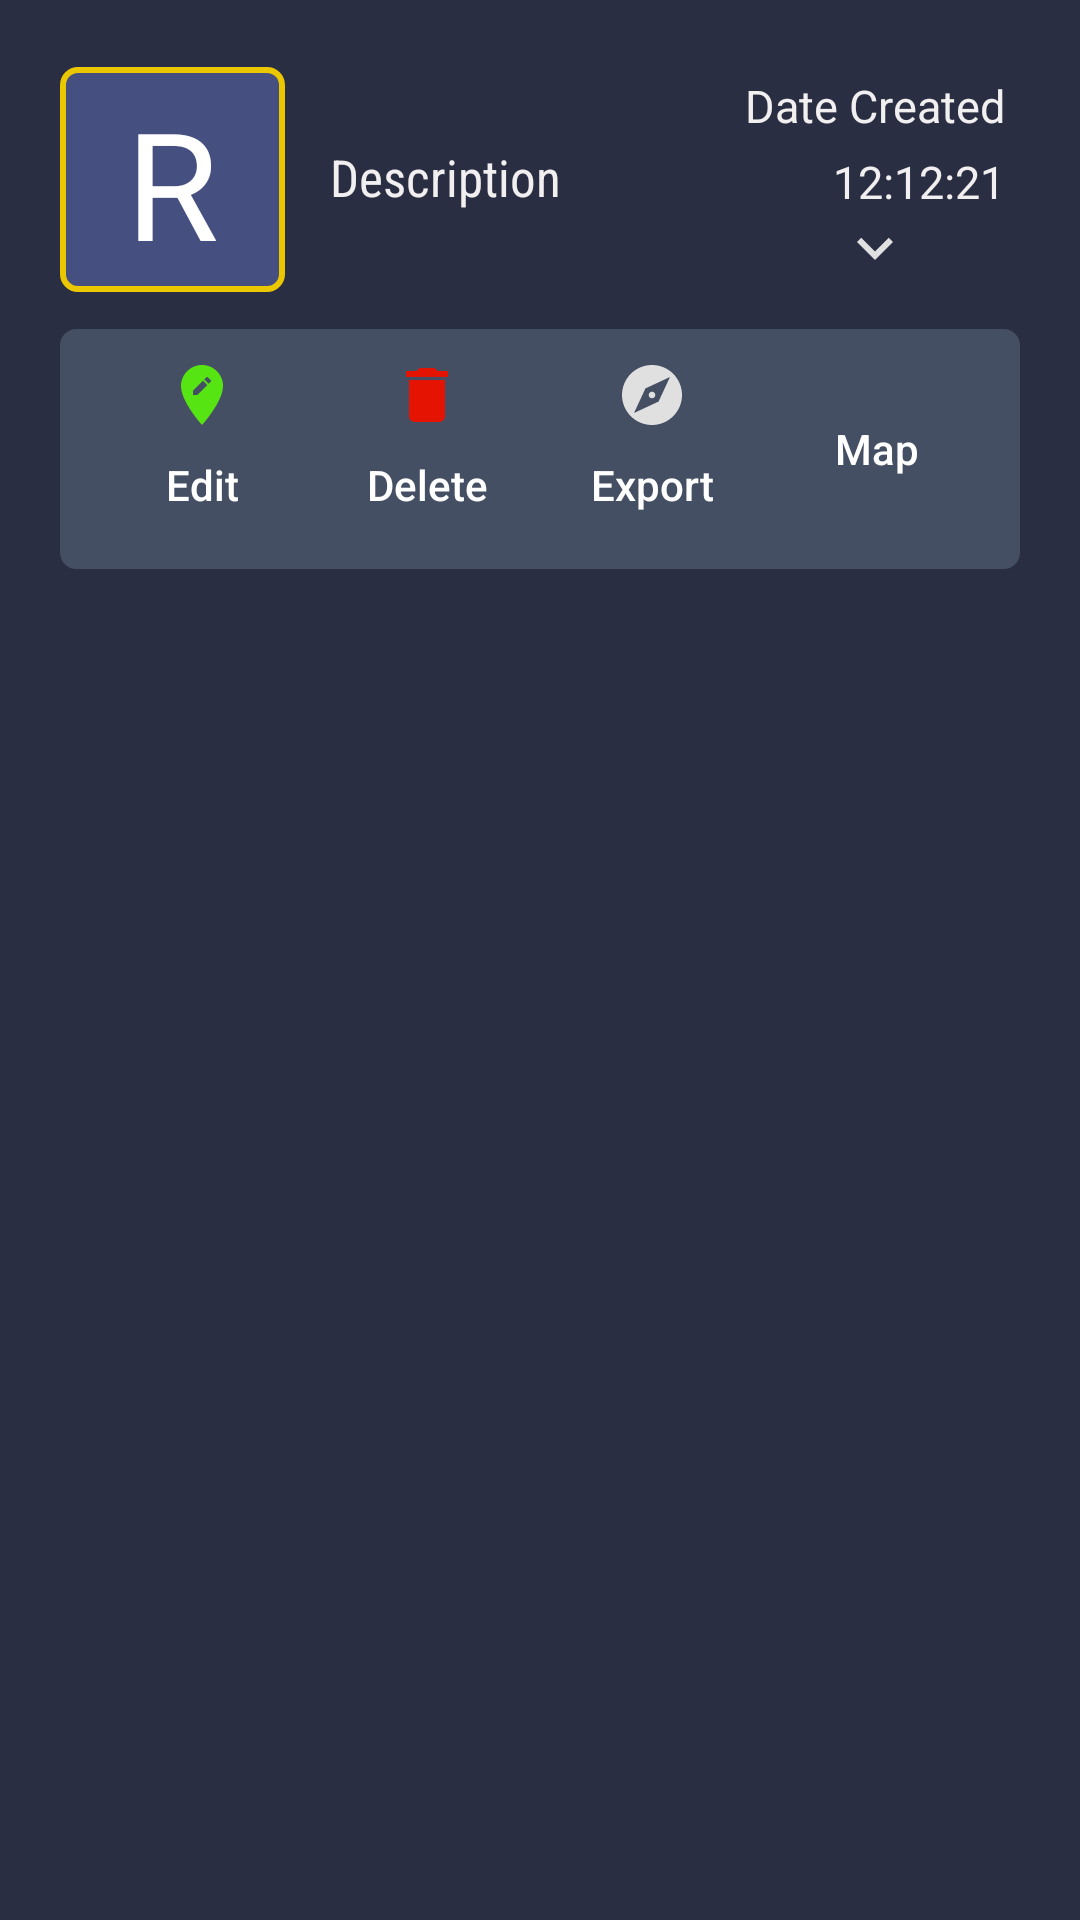

The Android layout XML behind this screen, and the referenced resources:
<!-- AndroidManifest.xml: application theme AppTheme -->
<!-- res/layout/list_design_spec.xml -->
<?xml version="1.0" encoding="utf-8"?>
<LinearLayout xmlns:android="http://schemas.android.com/apk/res/android"
    android:layout_width="match_parent"
    android:layout_height="wrap_content"
    android:orientation="vertical"
    android:padding="20dp"
    android:background="#2A2E43"
    android:descendantFocusability="blocksDescendants">

    <LinearLayout
        android:layout_width="match_parent"
        android:layout_height="wrap_content"
        android:orientation="horizontal"
        android:gravity="center">

        <LinearLayout
            android:layout_width="75dp"
            android:layout_height="75dp"
            android:background="@drawable/bodersolidyellowborder"
            android:layout_marginRight="15dp">

            <TextView
                android:id="@+id/id"
                android:layout_width="wrap_content"
                android:layout_height="wrap_content"

                android:paddingBottom="5dp"
                android:textColor="@android:color/white"
                android:visibility="gone"/>

            <TextView
                android:id="@+id/bigchar"
                android:layout_width="match_parent"
                android:layout_height="match_parent"
                android:gravity="center"
                android:text="R"
                android:padding="5dp"
                android:textAlignment="center"
                android:textColor="#ffffff"
                android:textSize="50sp"/>
        </LinearLayout>

        <LinearLayout
            android:layout_width="0dp"
            android:layout_weight="1"
            android:layout_height="match_parent"
            android:orientation="vertical">

            <TextView
                android:id="@+id/idvalue"
                android:layout_width="wrap_content"
                android:layout_height="wrap_content"
                android:fontFamily="sans-serif-condensed"
                android:paddingBottom="5dp"
                android:textColor="#F1EFEF"
                android:textSize="17sp" />

            <TextView
                android:id="@+id/descriptonlabel"
                android:layout_width="wrap_content"
                android:layout_height="wrap_content"
                android:fontFamily="sans-serif-condensed"
                android:paddingBottom="5dp"
                android:maxLines="2"
                android:text="Description"
                android:textColor="#F1EFEF"
                android:textSize="17sp" />
        </LinearLayout>

        <LinearLayout
            android:layout_width="wrap_content"
            android:layout_height="wrap_content"
            android:orientation="vertical"
            android:layout_margin="5dp"
            android:gravity="right">

            <TextView
                android:id="@+id/datelabel"
                android:layout_width="wrap_content"
                android:layout_height="wrap_content"
                android:text="Date Created"
                android:paddingBottom="5dp"
                android:textColor="#F1EFEF"
                android:textSize="15sp"/>

            <TextView
                android:id="@+id/timelabel"
                android:layout_width="wrap_content"
                android:layout_height="wrap_content"
                android:text="12:12:21"
                android:textColor="#F1EFEF"
                android:textSize="15sp"/>

            <ImageButton
                android:id="@+id/expandablebtn"
                android:layout_width="wrap_content"
                android:layout_height="wrap_content"
                android:layout_gravity="center"
                android:src="@drawable/expandabledown"
                android:background="@null"/>

        </LinearLayout>

    </LinearLayout>

    <LinearLayout
        android:id="@+id/otherOptions"
        android:layout_width="match_parent"
        android:layout_height="wrap_content"
        android:orientation="horizontal"
        android:layout_marginTop="10dp"
        android:focusable="false"
        android:visibility="visible">


        <LinearLayout
            android:layout_width="match_parent"
            android:layout_height="wrap_content"
            android:background="@drawable/bodersolid"
            android:gravity="center"
            android:padding="10dp"
            android:orientation="horizontal"
>

            <Button
                android:id="@+id/editbtn"
                android:layout_width="0dp"
                android:layout_weight="1"
                android:background="@null"
                android:layout_height="match_parent"
                android:text="Edit"
                android:textAllCaps="false"
                android:textColor="#ffffff"
                android:drawableTop="@drawable/edit"/>

            <Button
                android:id="@+id/deletebtn"
                android:layout_width="0dp"
                android:layout_weight="1"
                android:background="@null"
                android:layout_height="match_parent"
                android:text="Delete"
                android:onClick="deleteItem"
                android:textAllCaps="false"
                android:textColor="#ffffff"

                android:drawableTop="@drawable/delete" />

            <Button
                android:id="@+id/exportbtn"
                android:layout_width="0dp"
                android:layout_weight="1"
                android:background="@null"
                android:layout_height="match_parent"
                android:text="Export"
                android:textAllCaps="false"
                android:textColor="#ffffff"
                android:drawableTop="@drawable/explore"/>
            <Button
                android:id="@+id/googledirectionbtn"
                android:layout_width="0dp"
                android:layout_weight="1"
                android:background="@null"
                android:layout_height="match_parent"
                android:text="Map"
                android:onClick="callGoogleMap"
                android:textAllCaps="false"
                android:textColor="#ffffff"
                android:drawableTop="@drawable/map"/>
        </LinearLayout>



    </LinearLayout>

</LinearLayout>
<!-- resources referenced by this layout -->
<resources>
  <!-- drawable bodersolid (drawable) -->
  <?xml version="1.0" encoding="utf-8"?>
  <shape xmlns:android="http://schemas.android.com/apk/res/android"
      android:shape="rectangle">
      <solid android:color="#454F63" />
      <stroke
          android:width="1dp"
          android:color="#454F63" />
      <corners android:radius="5dp" />
  </shape>
  <!-- drawable bodersolidyellowborder (drawable) -->
  <?xml version="1.0" encoding="utf-8"?>
  <shape xmlns:android="http://schemas.android.com/apk/res/android"
      android:shape="rectangle">
      <solid android:color="#454F80" />
      <stroke
          android:width="2dp"
          android:color="#EBC700" />
      <corners android:radius="5dp" />
  </shape>
  <!-- drawable delete (drawable) -->
  <vector android:height="24dp" android:tint="#E51402"
      android:viewportHeight="24.0" android:viewportWidth="24.0"
      android:width="24dp" xmlns:android="http://schemas.android.com/apk/res/android">
      <path android:fillColor="#FF000000" android:pathData="M6,19c0,1.1 0.9,2 2,2h8c1.1,0 2,-0.9 2,-2V7H6v12zM19,4h-3.5l-1,-1h-5l-1,1H5v2h14V4z"/>
  </vector>
  <!-- drawable edit (drawable) -->
  <vector android:height="24dp" android:tint="#56E512"
      android:viewportHeight="24.0" android:viewportWidth="24.0"
      android:width="24dp" xmlns:android="http://schemas.android.com/apk/res/android">
      <path android:fillColor="#FF000000" android:pathData="M12,2C8.14,2 5,5.14 5,9c0,5.25 7,13 7,13s7,-7.75 7,-13c0,-3.86 -3.14,-7 -7,-7zM10.44,12L9,12v-1.44l3.35,-3.34 1.43,1.43L10.44,12zM14.89,7.55l-0.7,0.7 -1.44,-1.44 0.7,-0.7c0.15,-0.15 0.39,-0.15 0.54,0l0.9,0.9c0.15,0.15 0.15,0.39 0,0.54z"/>
  </vector>
  <!-- drawable expandabledown (drawable) -->
  <vector android:height="24dp" android:tint="#E0E0E0"
      android:viewportHeight="24.0" android:viewportWidth="24.0"
      android:width="24dp" xmlns:android="http://schemas.android.com/apk/res/android">
      <path android:fillColor="#FF000000" android:pathData="M16.59,8.59L12,13.17 7.41,8.59 6,10l6,6 6,-6z"/>
  </vector>
  <!-- drawable explore (drawable) -->
  <vector android:height="24dp" android:tint="#E0E0E0"
      android:viewportHeight="24.0" android:viewportWidth="24.0"
      android:width="24dp" xmlns:android="http://schemas.android.com/apk/res/android">
      <path android:fillColor="#FF000000" android:pathData="M12,10.9c-0.61,0 -1.1,0.49 -1.1,1.1s0.49,1.1 1.1,1.1c0.61,0 1.1,-0.49 1.1,-1.1s-0.49,-1.1 -1.1,-1.1zM12,2C6.48,2 2,6.48 2,12s4.48,10 10,10 10,-4.48 10,-10S17.52,2 12,2zM14.19,14.19L6,18l3.81,-8.19L18,6l-3.81,8.19z"/>
  </vector>
  <style name="AppTheme" parent="Theme.AppCompat.Light.DarkActionBar">
          
          <item name="colorPrimary">@color/colorPrimary</item>
          <item name="colorPrimaryDark">@color/colorPrimaryDark</item>
          <item name="colorAccent">@color/colorAccent</item>
      </style>
  <!-- not gathered from this repository: default colours our renderer supplied (Android Studio template values) -->
  <color name="colorPrimary">#FF6200EE</color>
  <color name="colorPrimaryDark">#FF3700B3</color>
  <color name="colorAccent">#FF03DAC5</color>
</resources>
